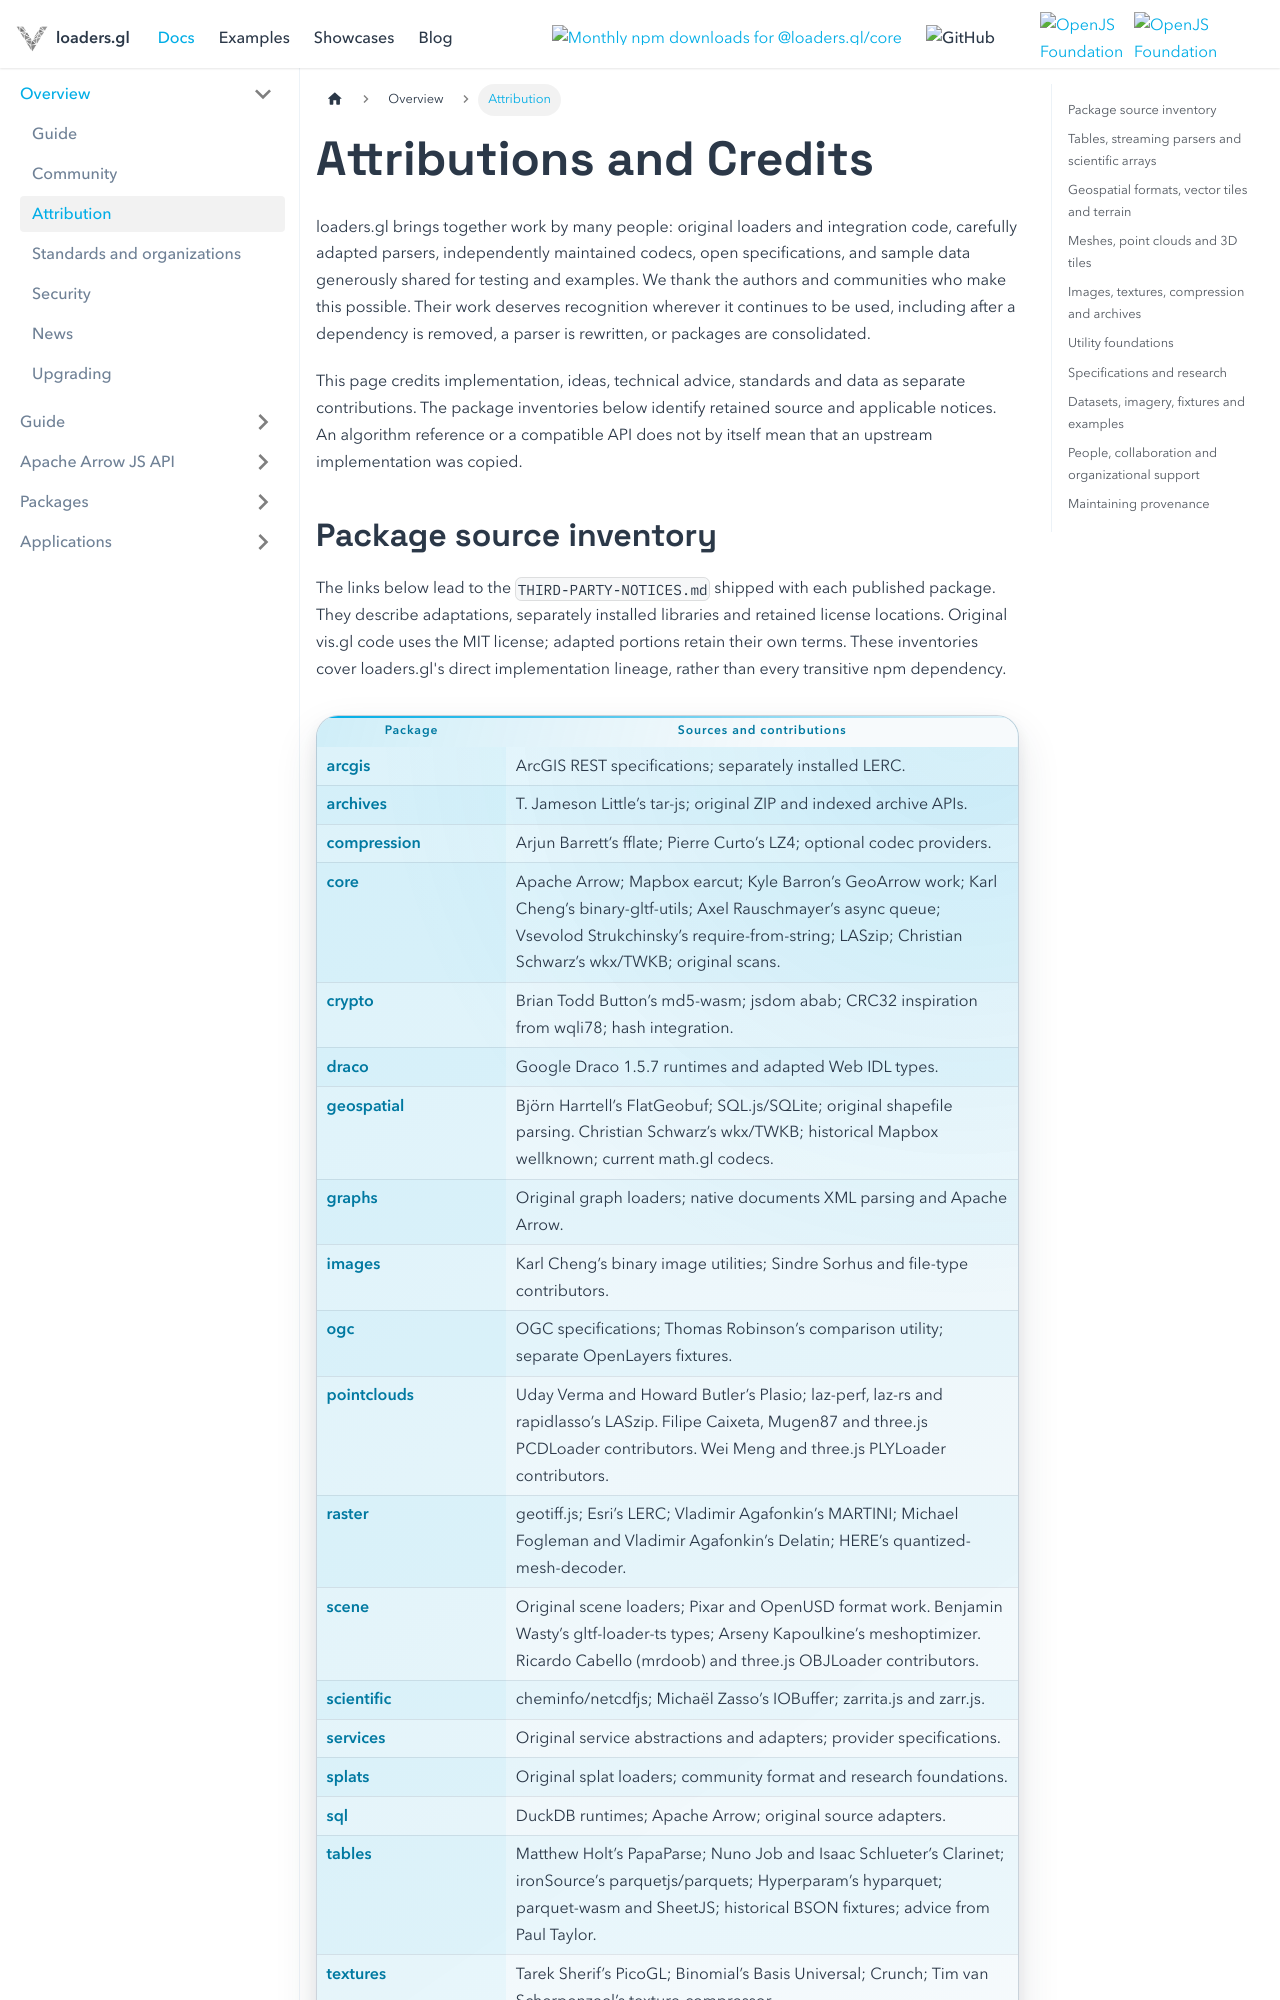

repository: visgl/loaders.gl · page: next/docs/references-and-credits.html · generator: docusaurus

# Attributions and Credits

loaders.gl brings together work by many people: original loaders and integration code,
carefully adapted parsers, independently maintained codecs, open specifications, and
sample data generously shared for testing and examples. We thank the authors and
communities who make this possible. Their work deserves recognition wherever it
continues to be used, including after a dependency is removed, a parser is rewritten,
or packages are consolidated.

This page credits implementation, ideas, technical advice, standards and data as
separate contributions. The package inventories below identify retained source and
applicable notices. An algorithm reference or a compatible API does not by itself
mean that an upstream implementation was copied.
